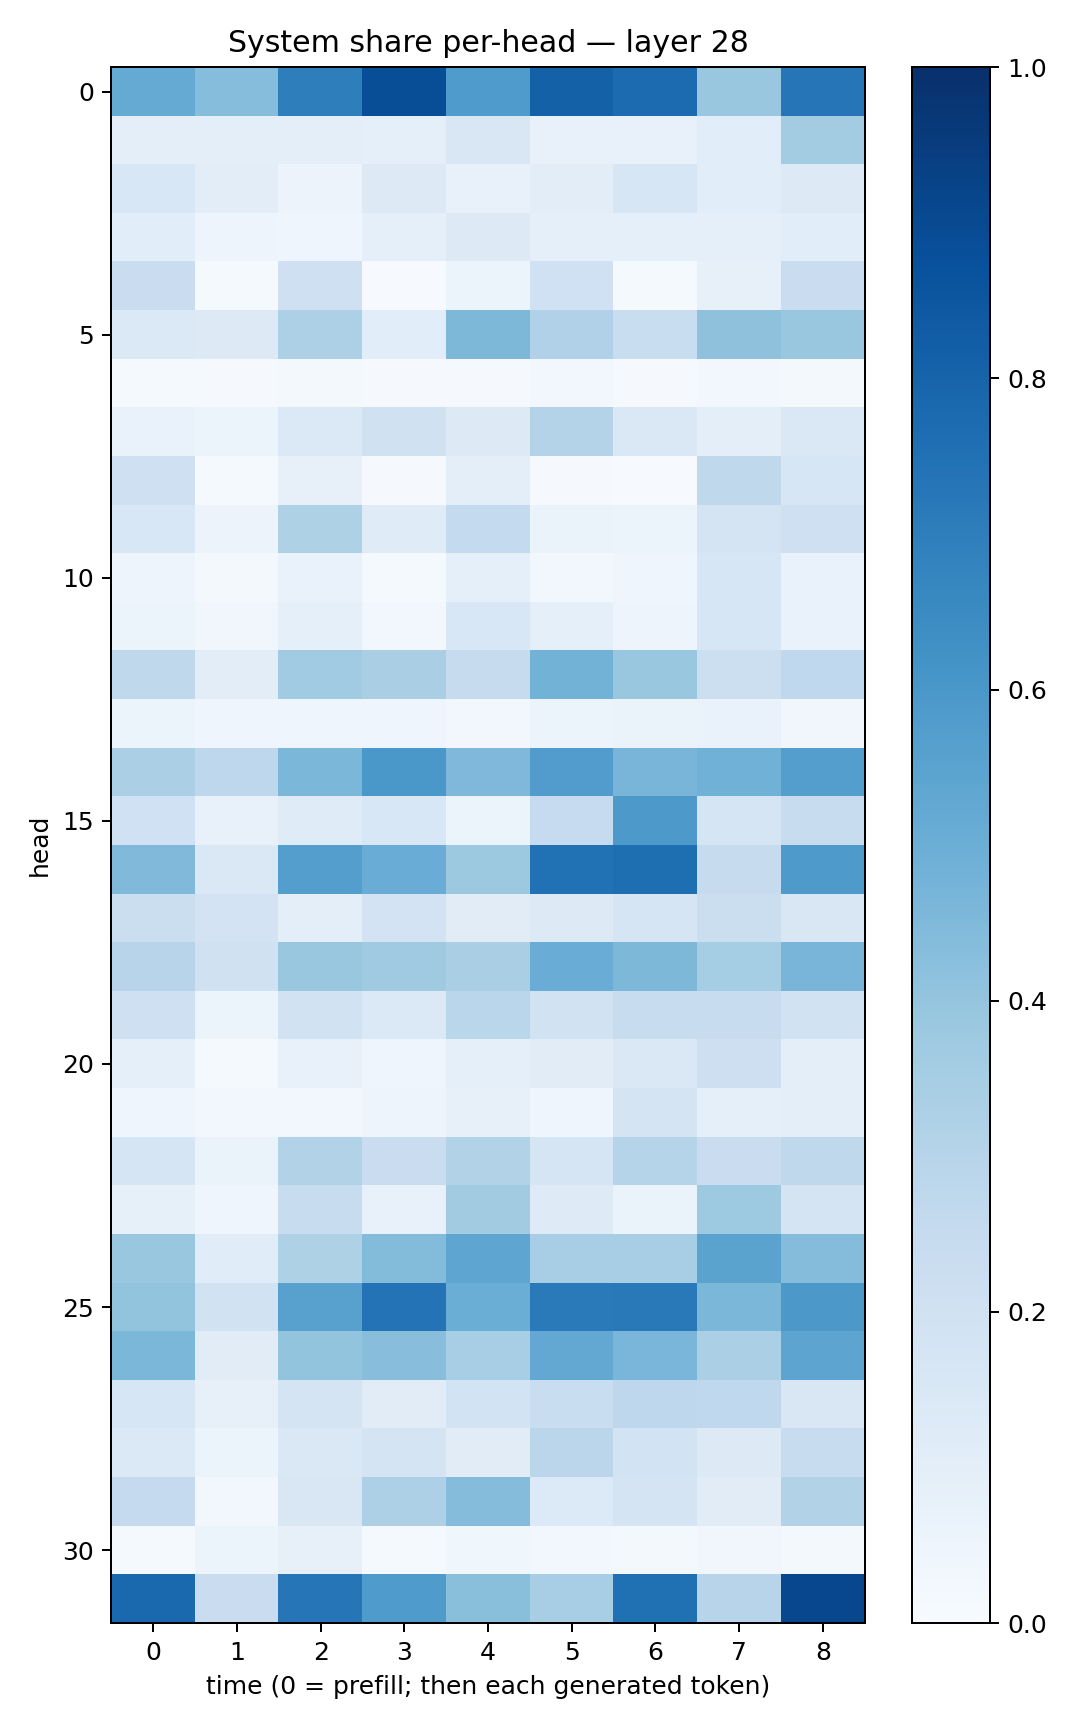

The data file committed next to this chart (first rows):
0.5167494, 0.43209404, 0.6976625, 0.88439006, 0.5844359, 0.80969805, 0.7716233, 0.38917592, 0.72962743
0.09623, 0.09466, 0.09988, 0.08771, 0.1521, 0.07736, 0.0727, 0.1079, 0.3562
0.1534, 0.1026, 0.05565, 0.1304, 0.07205, 0.1043, 0.1594, 0.1059, 0.1272
0.1089, 0.04896, 0.04516, 0.09325, 0.1264, 0.0936, 0.09215, 0.08878, 0.1084
0.2287, 0.01212, 0.2033, 0.007356, 0.05974, 0.2018, 0.01517, 0.0816, 0.2273
0.1399, 0.1292, 0.3251, 0.1086, 0.4546, 0.3167, 0.2343, 0.4118, 0.3877
0.01456, 0.008079, 0.01637, 0.01054, 0.01077, 0.03101, 0.009403, 0.02634, 0.01629
0.06926, 0.05259, 0.1373, 0.1978, 0.1285, 0.3063, 0.1449, 0.1009, 0.1443
0.2031, 0.01539, 0.08129, 0.01161, 0.09827, 0.0097, 0.005161, 0.2728, 0.1571
0.1524, 0.05493, 0.3241, 0.1202, 0.2549, 0.06504, 0.06231, 0.1741, 0.2032
0.04726, 0.02028, 0.06687, 0.01537, 0.09012, 0.02764, 0.04407, 0.1635, 0.06694
0.05196, 0.03377, 0.08673, 0.02921, 0.1549, 0.09077, 0.04852, 0.1616, 0.06958
0.2733, 0.1038, 0.3646, 0.3395, 0.2424, 0.4788, 0.3901, 0.2149, 0.2688
0.05279, 0.04028, 0.04636, 0.0459, 0.02862, 0.05156, 0.064, 0.06904, 0.03413
0.3351, 0.2767, 0.4572, 0.5991, 0.4492, 0.577, 0.4671, 0.4878, 0.5697
0.1992, 0.07459, 0.1203, 0.1533, 0.0541, 0.2498, 0.5936, 0.1642, 0.237
0.4484, 0.1456, 0.5676, 0.5041, 0.3789, 0.7498, 0.76, 0.2456, 0.5892
0.2265, 0.1826, 0.0973, 0.1826, 0.1123, 0.1301, 0.1703, 0.2206, 0.1485
0.2955, 0.1975, 0.3893, 0.3709, 0.3366, 0.5067, 0.4536, 0.3531, 0.4664
0.206, 0.06204, 0.1945, 0.1391, 0.2859, 0.1883, 0.2371, 0.2413, 0.1949
0.08936, 0.0144, 0.07125, 0.04429, 0.08991, 0.1131, 0.1475, 0.2134, 0.1006
0.03959, 0.02668, 0.0248, 0.04892, 0.0796, 0.04212, 0.1773, 0.08595, 0.09548
0.1709, 0.06448, 0.3087, 0.2266, 0.3104, 0.1717, 0.2994, 0.2299, 0.2716
0.0826, 0.04552, 0.2372, 0.07321, 0.3605, 0.1229, 0.06518, 0.3719, 0.1741
0.383, 0.1143, 0.323, 0.4398, 0.5356, 0.3451, 0.3473, 0.5485, 0.434
0.4004, 0.1883, 0.5549, 0.7398, 0.5008, 0.7115, 0.7169, 0.4609, 0.5939
0.459, 0.113, 0.4023, 0.4283, 0.3441, 0.5238, 0.4621, 0.335, 0.5403
0.1589, 0.08099, 0.1792, 0.1113, 0.1862, 0.2328, 0.2746, 0.2657, 0.1492
0.1403, 0.06026, 0.1425, 0.1787, 0.1111, 0.2824, 0.1869, 0.1278, 0.239
0.251, 0.02576, 0.1493, 0.3267, 0.4354, 0.134, 0.1782, 0.1109, 0.3089
0.0151, 0.06043, 0.08125, 0.01555, 0.03666, 0.03069, 0.02309, 0.0316, 0.01921
0.7778, 0.2268, 0.7318, 0.5837, 0.4249, 0.3452, 0.7502, 0.2947, 0.9078
